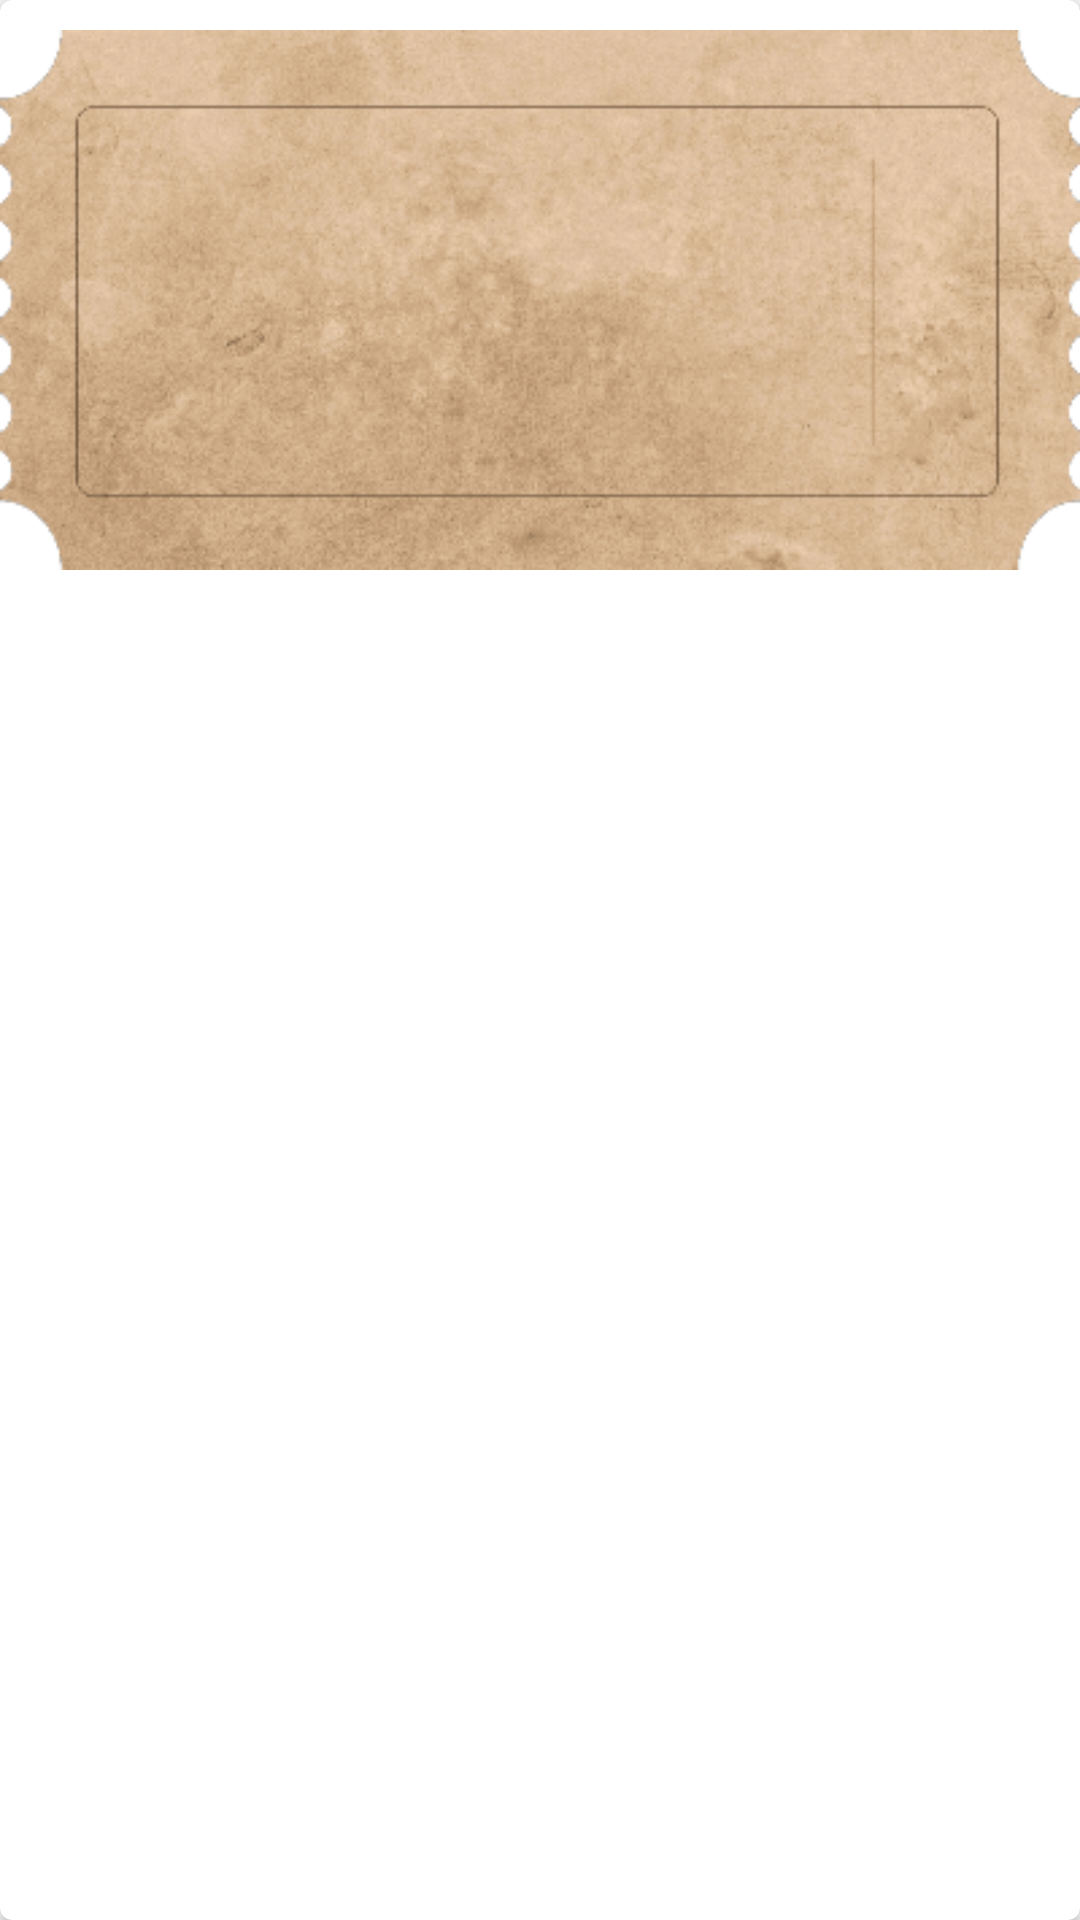

Layout XML and referenced resources for this Android screen:
<!-- AndroidManifest.xml: application theme AppTheme -->
<!-- res/layout/movie_card_view.xml -->
<?xml version="1.0" encoding="utf-8"?>
<androidx.cardview.widget.CardView xmlns:android="http://schemas.android.com/apk/res/android"
    xmlns:app="http://schemas.android.com/apk/res-auto"
    android:layout_width="35dp"
    android:layout_height="40dp"
    android:layout_margin="5dp"
    app:cardCornerRadius="4dp"
    android:id="@+id/movieNormalcardView">



    <RelativeLayout

        android:layout_width="match_parent"
        android:layout_height="match_parent">

        <ImageView
            android:id="@+id/movieImage"
            android:layout_gravity="center"
            android:layout_width="wrap_content"
            android:layout_height="wrap_content"
            android:src="@drawable/back" />

        <TextView
            android:id="@+id/nameMovie"
            android:layout_width="match_parent"
            android:layout_height="match_parent"
            android:layout_gravity="center"
            android:gravity="center"
            android:text="Name "
            android:textSize="8dp"
            android:textColor="#FFFFFF"
            android:textStyle="bold" />


    </RelativeLayout>
</androidx.cardview.widget.CardView>
<!-- resources referenced by this layout -->
<resources>
  <!-- drawable back: png bitmap (drawable-v24, 55110 bytes) -->
  <style name="AppTheme" parent="Theme.AppCompat.Light.NoActionBar">
          
          <item name="colorPrimary">@color/colorPrimary</item>
          <item name="colorPrimaryDark">@color/colorBackground</item>
          <item name="colorAccent">@color/colorAccent</item>
      </style>
  <color name="colorPrimary">#6200EE</color>
  <color name="colorBackground">#800000</color>
  <color name="colorAccent">#03DAC5</color>
</resources>
